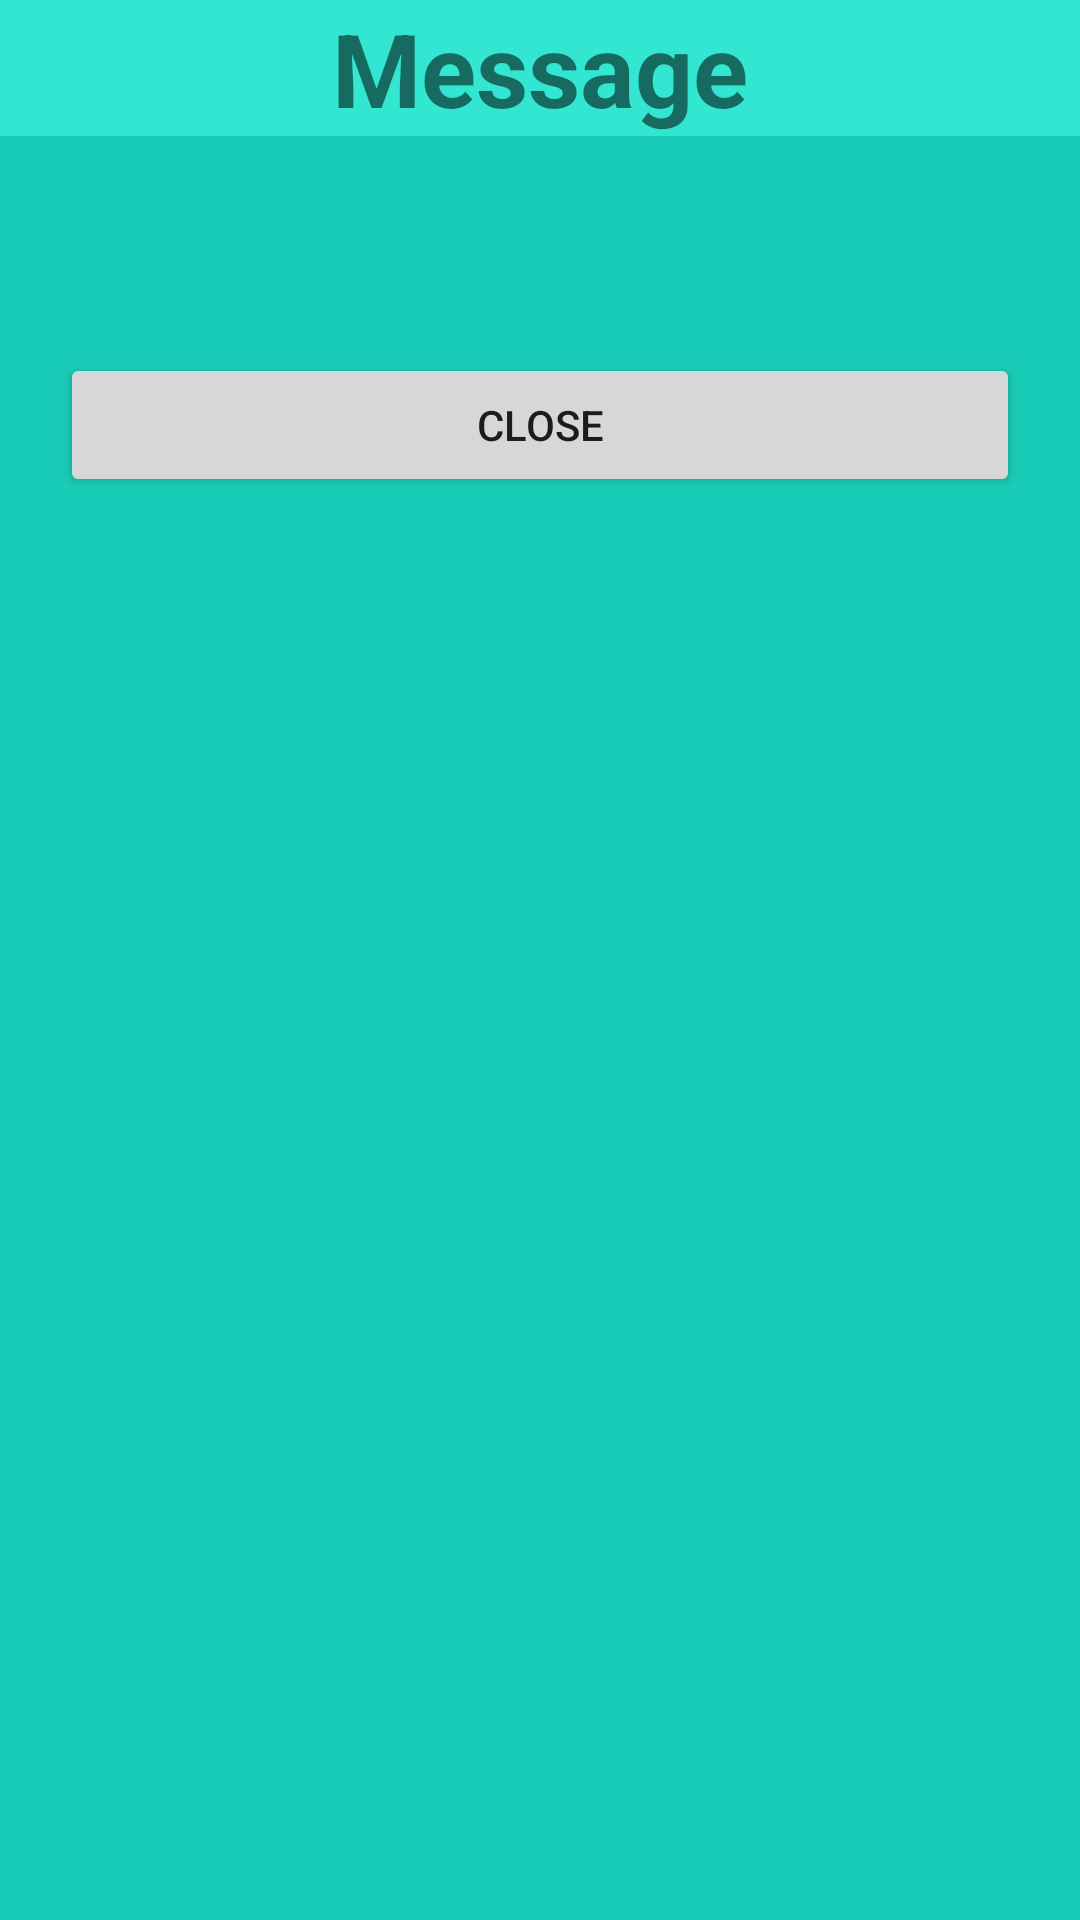

The Android layout XML behind this screen, and the referenced resources:
<!-- AndroidManifest.xml: application theme Theme.Greenrover -->
<!-- res/layout/msg_box.xml -->
<?xml version="1.0" encoding="utf-8"?>
<LinearLayout xmlns:android="http://schemas.android.com/apk/res/android"
    android:layout_width="match_parent"
    android:layout_height="wrap_content"
    android:background="@color/main_color_dark"
    android:orientation="vertical">

    <TextView
        android:layout_width="match_parent"
        android:layout_height="wrap_content"
        android:background="@color/main_color"
        android:gravity="center"
        android:text="@string/message"
        android:textSize="34sp"
        android:textStyle="bold" />

    <TextView
        android:id="@+id/msg_box_msg"
        android:layout_width="match_parent"
        android:layout_height="wrap_content"
        android:layout_margin="@dimen/margin10"
        android:gravity="center"
        android:text=""
        android:textColor="@color/red"
        android:textSize="24sp"
        android:textStyle="bold" />

    <Button
        android:id="@+id/msg_box_btn"
        android:layout_width="match_parent"
        android:layout_height="wrap_content"
        android:layout_margin="@dimen/margin20"
        android:text="@string/close" />

</LinearLayout>
<!-- resources referenced by this layout -->
<resources>
  <color name="main_color">#33E6D1</color>
  <color name="main_color_dark">#19ccb7</color>
  <color name="red">#FFFF0000</color>
  <dimen name="margin10">10dp</dimen>
  <dimen name="margin20">20dp</dimen>
  <string name="close">Close</string>
  <string name="message">Message</string>
  <style name="Theme.Greenrover" parent="Base.Theme.Greenrover" />
  <style name="Base.Theme.Greenrover" parent="Theme.MaterialComponents.DayNight.NoActionBar">
          
          
          <item name="colorPrimary">@color/main_color</item>
          <item name="colorOnPrimary">@color/text_color</item>
  
          <item name="colorSecondary">@color/secondary_color</item>
          <item name="colorOnSecondary">@color/text_color</item>
  
          <item name="colorSecondaryVariant">@color/secondary_color_dark</item>
  
          <item name="android:statusBarColor">@color/background_color</item>
  
      </style>
  <color name="text_color">#FF071311</color>
  <color name="secondary_color">#a18af0</color>
  <color name="secondary_color_dark">#270f75</color>
  <color name="background_color">#FF69C9BB</color>
</resources>
